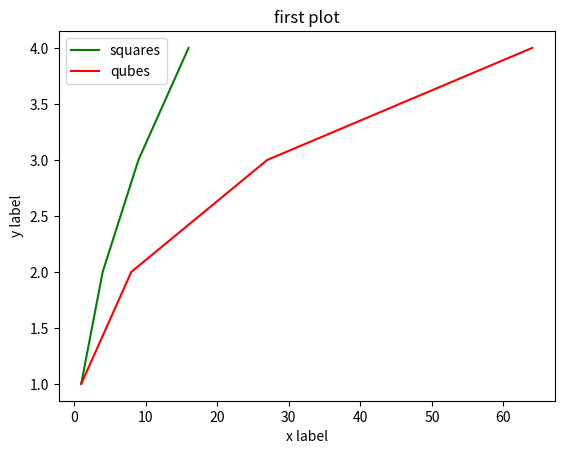

This figure's Python source:
#legend
import matplotlib.pyplot as plt
import numpy as np
t = np.array([1,2,3,4])
plt.plot(t**2,t,color="g",label="squares")
plt.plot(t**3,t,color="r",label="qubes")
plt.xlabel("x label")
plt.ylabel("y label")
plt.title("first plot")
plt.legend()
plt.show()